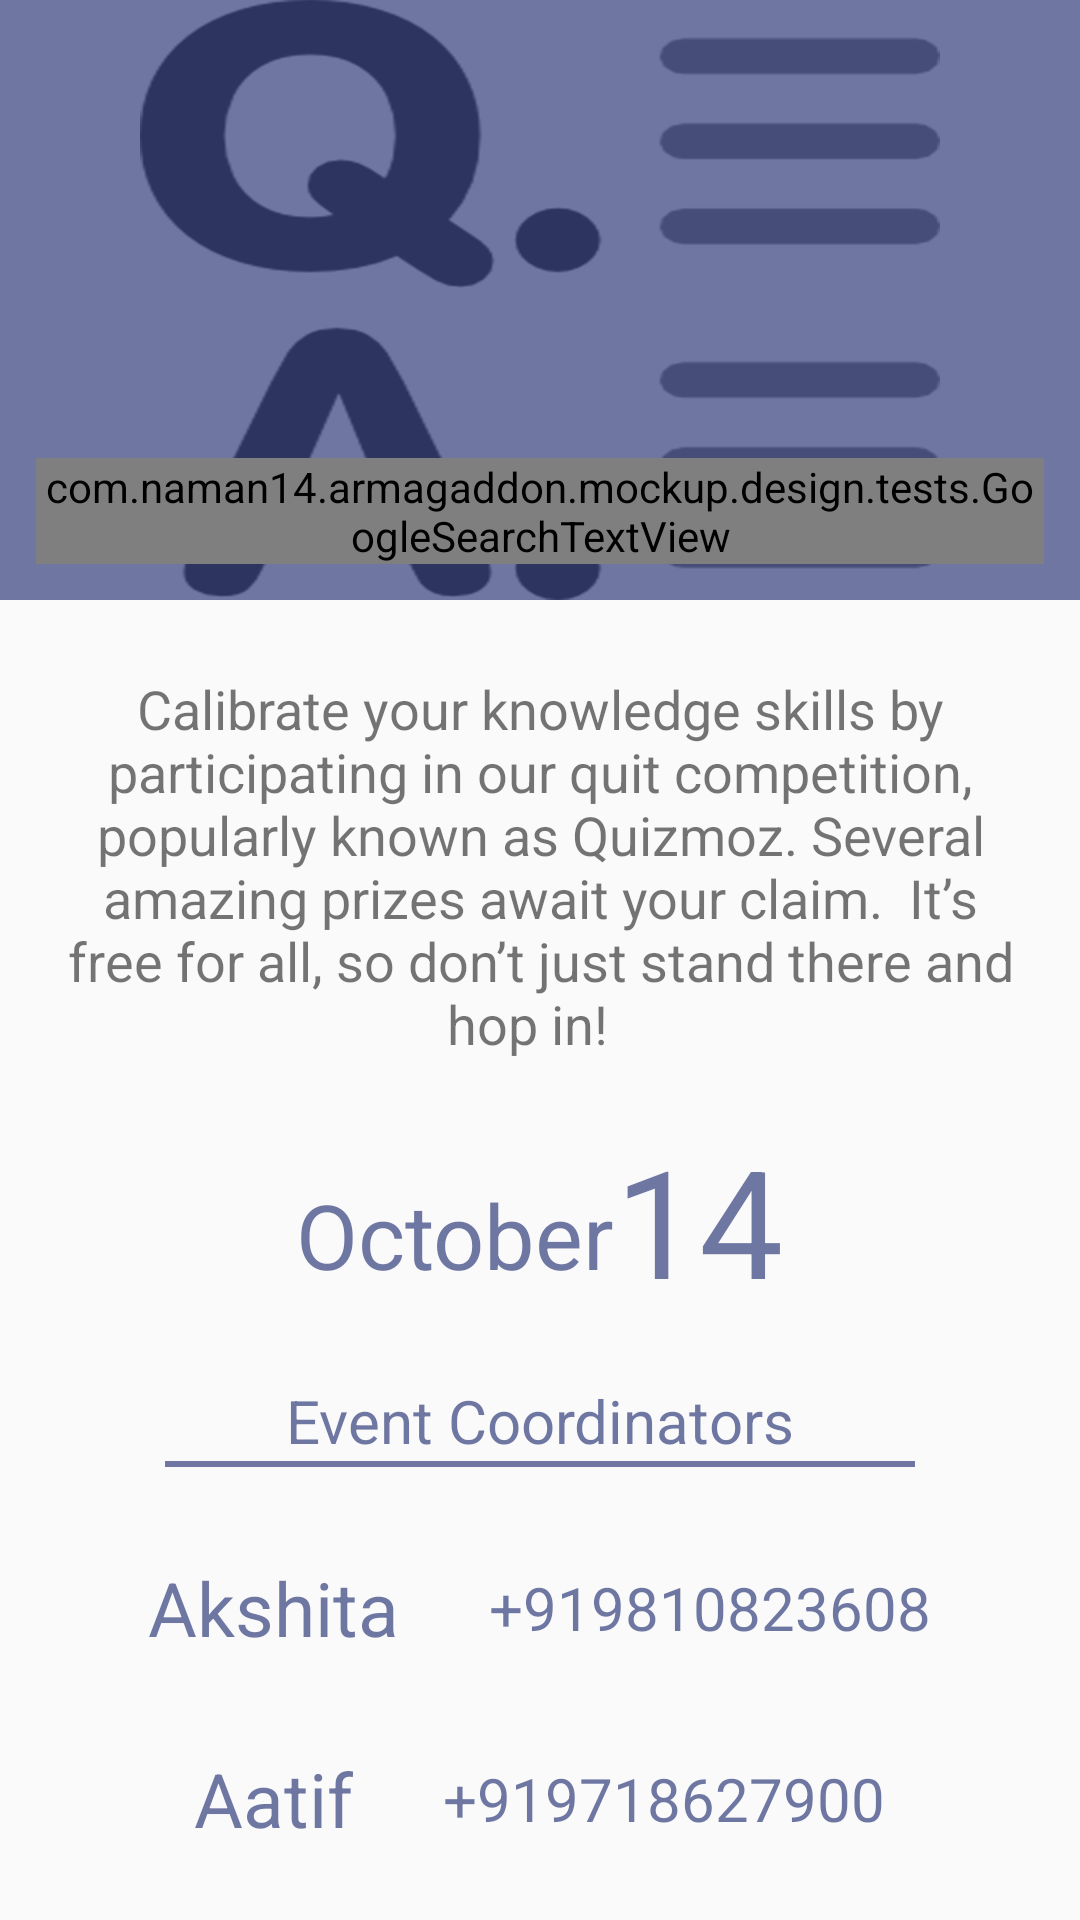

This screen was rendered from an Android layout file. Write that file and the resources it references.
<!-- AndroidManifest.xml: application theme Armageddon.Theme -->
<!-- res/layout/quizmoz.xml -->
<?xml version="1.0" encoding="utf-8"?>
<ScrollView xmlns:android="http://schemas.android.com/apk/res/android"
    xmlns:tools="http://schemas.android.com/tools"
    xmlns:fab="http://schemas.android.com/apk/res-auto"
    android:paddingBottom="20dp"
    xmlns:app="http://schemas.android.com/apk/res-auto"

    android:layout_width="match_parent"

    android:clipToPadding="false"

    android:layout_height="match_parent">
<LinearLayout
    android:orientation="vertical" android:layout_width="match_parent"
    android:layout_height="match_parent">

    <FrameLayout
        android:layout_width="match_parent"
        android:layout_height="200dp"

        android:layout_marginBottom="4dp"


        >

        <ImageView
            android:layout_width="wrap_content"
            android:layout_height="wrap_content"
            android:layout_gravity="bottom|center_horizontal"
            android:scaleType="center"
            android:src="@drawable/quizmoz" />

        <FrameLayout
            android:layout_width="match_parent"
            android:layout_height="match_parent"
            android:background="@color/blue_transparent"
            android:padding="12dp">

            <com.naman14.armagaddon.mockup.design.tests.GoogleSearchTextView
                android:layout_width="wrap_content"
                android:layout_height="wrap_content"
                android:layout_gravity="bottom|left"
                android:fontFamily="sans-serif-condensed"
                android:text="Quizmoz"
                android:textColor="@android:color/white"
                android:textSize="25sp" />


        </FrameLayout>
    </FrameLayout>

    <TextView
        android:layout_width="match_parent"
        android:layout_height="wrap_content"
        android:paddingTop="20dp"
        android:paddingRight="20dp"
        android:paddingLeft="20dp"

        android:gravity="center_horizontal"
        android:textSize="18sp"
        android:text="Calibrate your knowledge skills by participating in our quit competition, popularly known as Quizmoz. Several amazing prizes await your claim.  It’s free for all, so don’t just stand there and hop in!

"/>

    <LinearLayout
        android:layout_width="match_parent"
        android:layout_height="wrap_content"
        android:orientation="horizontal"
        android:layoutAnimation="@anim/layout_controller_color2"
        android:gravity="center"
        android:paddingTop="20dp">
        <TextView
            android:layout_width="wrap_content"
            android:layout_height="wrap_content"
            android:paddingTop="10dp"
            android:textColor="@color/blue_transparent"
            android:textSize="30sp"

            android:text="October"/>

        <TextView
            android:layout_width="wrap_content"
            android:layout_height="wrap_content"
            android:layout_gravity="center"
            android:textColor="@color/blue_transparent"
            android:textSize="50sp"

            android:text="14"/>

    </LinearLayout>

    <TextView
        android:layout_width="wrap_content"
        android:layout_height="wrap_content"
        android:layout_gravity="center"
        android:paddingTop="20dp"
        android:textColor="@color/blue_transparent"
        android:textSize="20sp"
        android:text="Event Coordinators"/>
    <View
        android:layout_width="250dp"
        android:paddingLeft="30dp"
        android:layout_gravity="center"
        android:paddingRight="30dp"
        android:layout_height="2dp"
        android:background="@color/blue_transparent"/>

    <LinearLayout
        android:layout_width="match_parent"
        android:layout_height="wrap_content"
        android:gravity="center"
        android:layoutAnimation="@anim/layout_controller_color2"
        android:orientation="horizontal"

        android:paddingTop="20dp">
        <TextView
            android:layout_width="wrap_content"
            android:layout_height="wrap_content"
            android:paddingTop="10dp"

            android:textColor="@color/blue_transparent"
            android:textSize="25sp"

            android:text="Akshita"/>

        <TextView
            android:layout_width="wrap_content"
            android:layout_height="wrap_content"
            android:layout_gravity="center"
            android:paddingTop="10dp"
            android:paddingLeft="30dp"
            android:textColor="@color/blue_transparent"
            android:textSize="20sp"

            android:text="+919810823608"/>

    </LinearLayout>
    <LinearLayout
        android:layout_width="match_parent"
        android:layout_height="wrap_content"
        android:gravity="center"

        android:layoutAnimation="@anim/layout_controller_color2"
        android:orientation="horizontal"

        android:paddingTop="20dp">
        <TextView
            android:layout_width="wrap_content"
            android:layout_height="wrap_content"
            android:paddingTop="10dp"

            android:textColor="@color/blue_transparent"
            android:textSize="25sp"

            android:text="Aatif"/>

        <TextView
            android:layout_width="wrap_content"
            android:layout_height="wrap_content"
            android:layout_gravity="center"
            android:paddingTop="10dp"
            android:paddingLeft="30dp"
            android:textColor="@color/blue_transparent"
            android:textSize="20sp"

            android:text="+919718627900"/>

    </LinearLayout>

</LinearLayout>
</ScrollView>
<!-- resources referenced by this layout -->
<resources>
  <color name="blue_transparent">#aa293576</color>
  <!-- drawable quizmoz: png bitmap (drawable-mdpi, 9310 bytes) -->
  <style name="Armageddon.Theme" parent="@style/Theme.AppCompat.Light">
          <item name="android:actionBarStyle" tools:ignore="NewApi">@style/Armageddon.Theme.ActionBar</item>
          <item name="actionBarStyle">@style/Armageddon.Theme.ActionBar</item>
  
          <item name="android:homeAsUpIndicator" tools:ignore="NewApi">@drawable/ic_action_back</item>
          <item name="homeAsUpIndicator">@drawable/ic_action_back</item>
          <item name="android:actionOverflowButtonStyle" tools:ignore="NewApi">@style/Armageddon.Theme.OverFlow</item>
          <item name="actionOverflowButtonStyle">@style/Armageddon.Theme.OverFlow</item>
      </style>
  <style name="Armageddon.Theme.ActionBar" parent="@style/Widget.AppCompat.Light.ActionBar">
          <item name="android:background" tools:ignore="NewApi">@color/armageddon_theme_actionbar_color</item>
          <item name="background">@color/armageddon_theme_actionbar_color</item>
          <item name="android:titleTextStyle" tools:ignore="NewApi">@style/TitleBarTextColor</item>
          <item name="titleTextStyle">@style/TitleBarTextColor</item>
  
          <item name="android:height">58.0dip</item>
          <item name="android:icon" tools:ignore="NewApi">@android:color/transparent</item>
          <item name="icon">@android:color/transparent</item>
  
      </style>
  <style name="Armageddon.Theme.OverFlow" parent="@style/Widget.AppCompat.ActionButton.Overflow">
          <item name="android:src">@drawable/ic_menu_moreoverflow_mtrl_alpha</item>
      </style>
  <color name="armageddon_theme_actionbar_color">#ff4e6cef</color>
  <style name="TitleBarTextColor" parent="@style/TextAppearance.AppCompat.Widget.ActionBar.Title">
          <item name="android:textColor">#ffffff</item>
      </style>
</resources>
